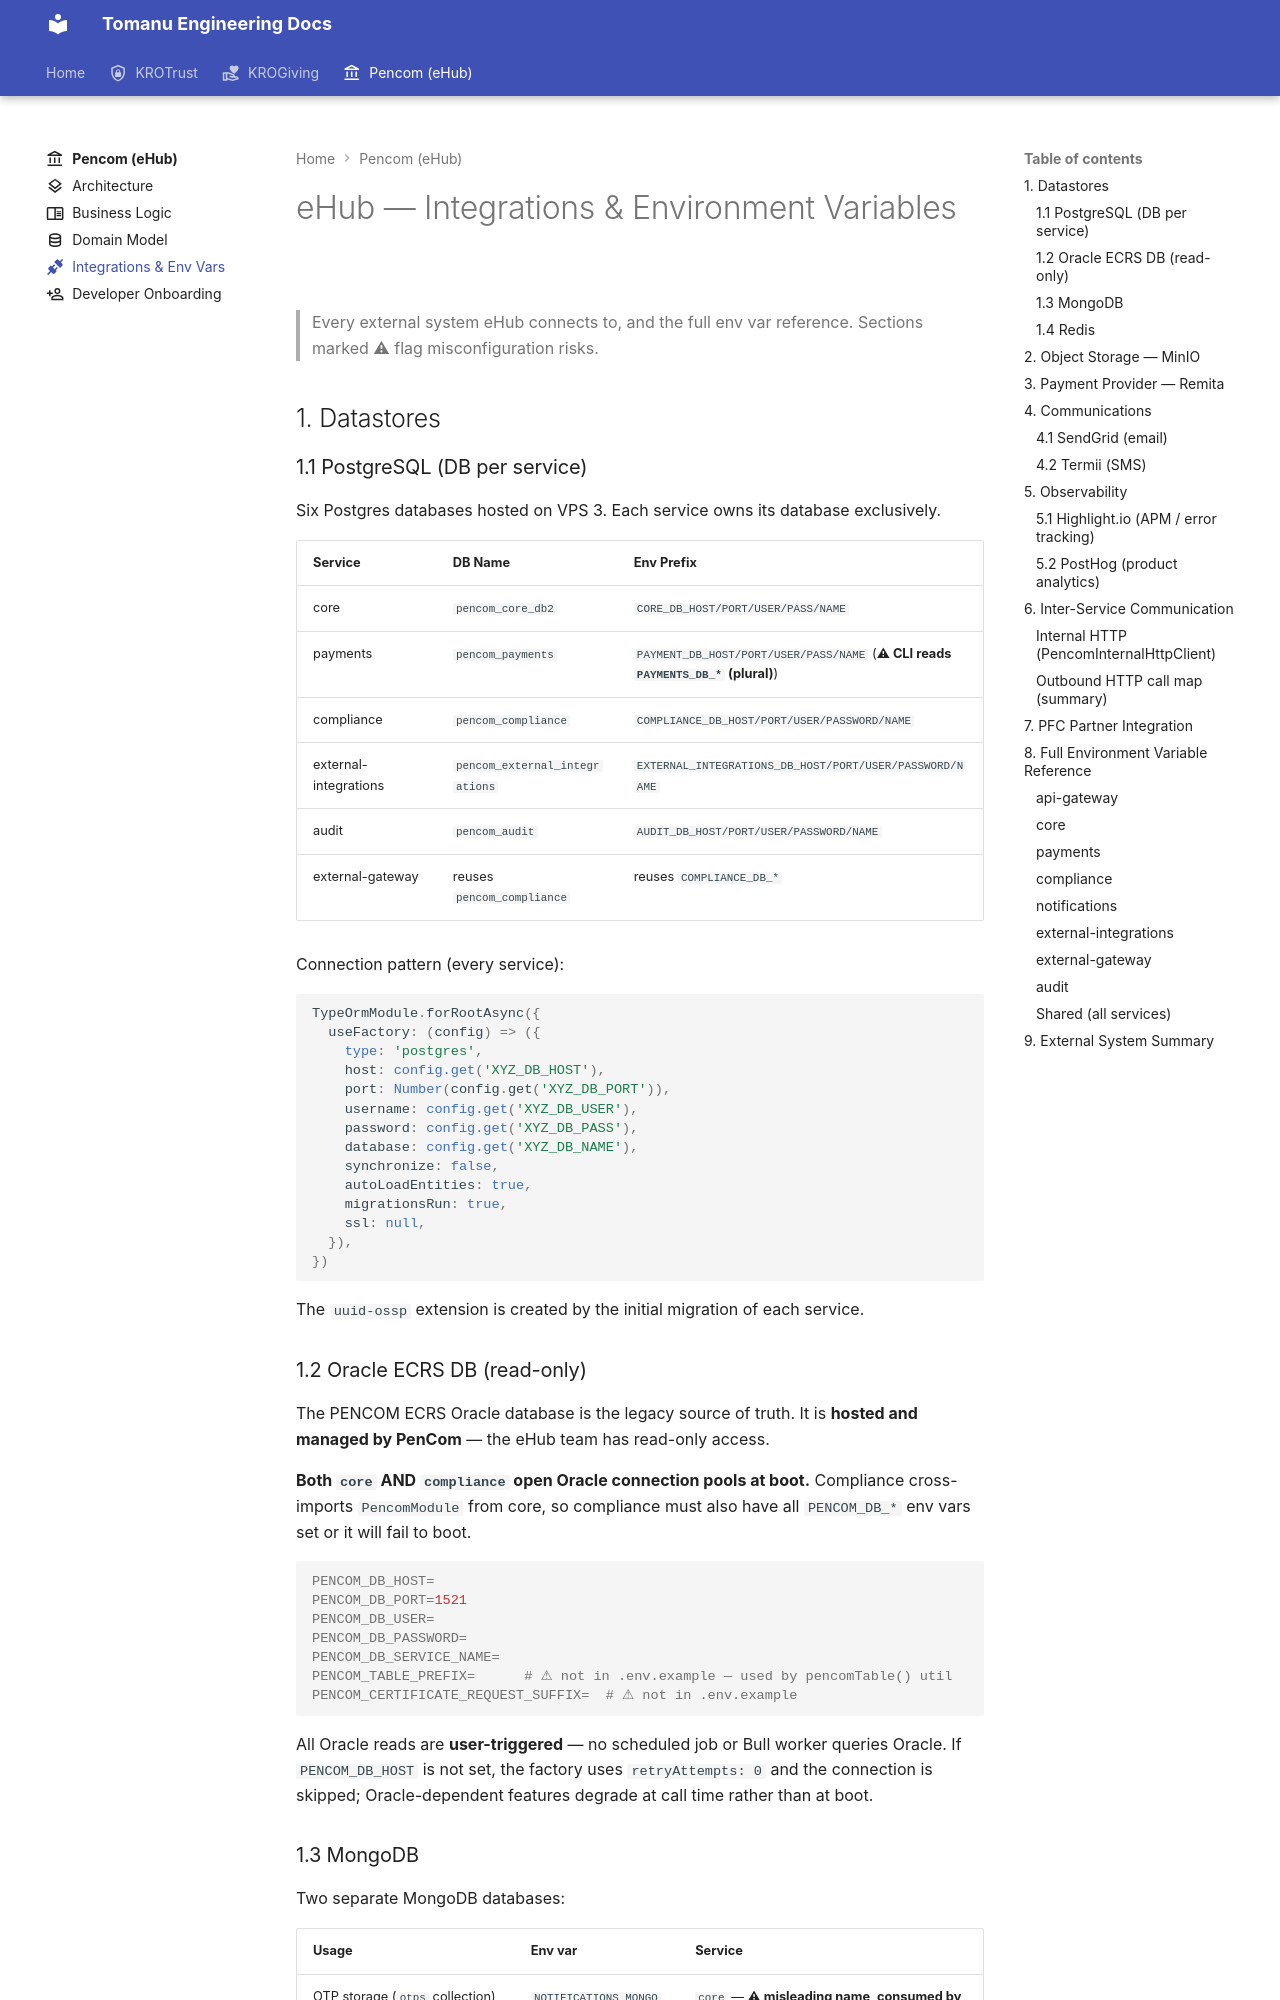

repository: KroPay/docs · page: projects/pencom/integrations/index.html · generator: mkdocs

---
icon: material/connection
---

# eHub — Integrations & Environment Variables

> Every external system eHub connects to, and the full env var reference. Sections marked **⚠** flag misconfiguration risks.

## 1. Datastores

### 1.1 PostgreSQL (DB per service)

Six Postgres databases hosted on VPS 3. Each service owns its database exclusively.

| Service | DB Name | Env Prefix |
|---|---|---|
| core | `pencom_core_db2` | `CORE_DB_HOST/PORT/USER/PASS/NAME` |
| payments | `pencom_payments` | `PAYMENT_DB_HOST/PORT/USER/PASS/NAME` (**⚠ CLI reads `PAYMENTS_DB_*` (plural)**) |
| compliance | `pencom_compliance` | `COMPLIANCE_DB_HOST/PORT/USER/PASSWORD/NAME` |
| external-integrations | `pencom_external_integrations` | `EXTERNAL_INTEGRATIONS_DB_HOST/PORT/USER/PASSWORD/NAME` |
| audit | `pencom_audit` | `AUDIT_DB_HOST/PORT/USER/PASSWORD/NAME` |
| external-gateway | reuses `pencom_compliance` | reuses `COMPLIANCE_DB_*` |

Connection pattern (every service):

```ts
TypeOrmModule.forRootAsync({
  useFactory: (config) => ({
    type: 'postgres',
    host: config.get('XYZ_DB_HOST'),
    port: Number(config.get('XYZ_DB_PORT')),
    username: config.get('XYZ_DB_USER'),
    password: config.get('XYZ_DB_PASS'),
    database: config.get('XYZ_DB_NAME'),
    synchronize: false,
    autoLoadEntities: true,
    migrationsRun: true,
    ssl: null,
  }),
})
```

The `uuid-ossp` extension is created by the initial migration of each service.

### 1.2 Oracle ECRS DB (read-only)

The PENCOM ECRS Oracle database is the legacy source of truth. It is **hosted and managed by PenCom** — the eHub team has read-only access.

**Both `core` AND `compliance` open Oracle connection pools at boot.** Compliance cross-imports `PencomModule` from core, so compliance must also have all `PENCOM_DB_*` env vars set or it will fail to boot.

```bash
PENCOM_DB_HOST=
PENCOM_DB_PORT=1521
PENCOM_DB_USER=
PENCOM_DB_PASSWORD=
PENCOM_DB_SERVICE_NAME=
PENCOM_TABLE_PREFIX=      # ⚠ not in .env.example — used by pencomTable() util
PENCOM_CERTIFICATE_REQUEST_SUFFIX=  # ⚠ not in .env.example
```

All Oracle reads are **user-triggered** — no scheduled job or Bull worker queries Oracle. If `PENCOM_DB_HOST` is not set, the factory uses `retryAttempts: 0` and the connection is skipped; Oracle-dependent features degrade at call time rather than at boot.

### 1.3 MongoDB

Two separate MongoDB databases:

| Usage | Env var | Service |
|---|---|---|
| OTP storage (`otps` collection) | `NOTIFICATIONS_MONGO_DB_URL` | `core` — **⚠ misleading name, consumed by core not notifications** |
| Notification history (`pencom_notifications`) | `NOTIFICATIONS_DB_URI` | `notifications` |
